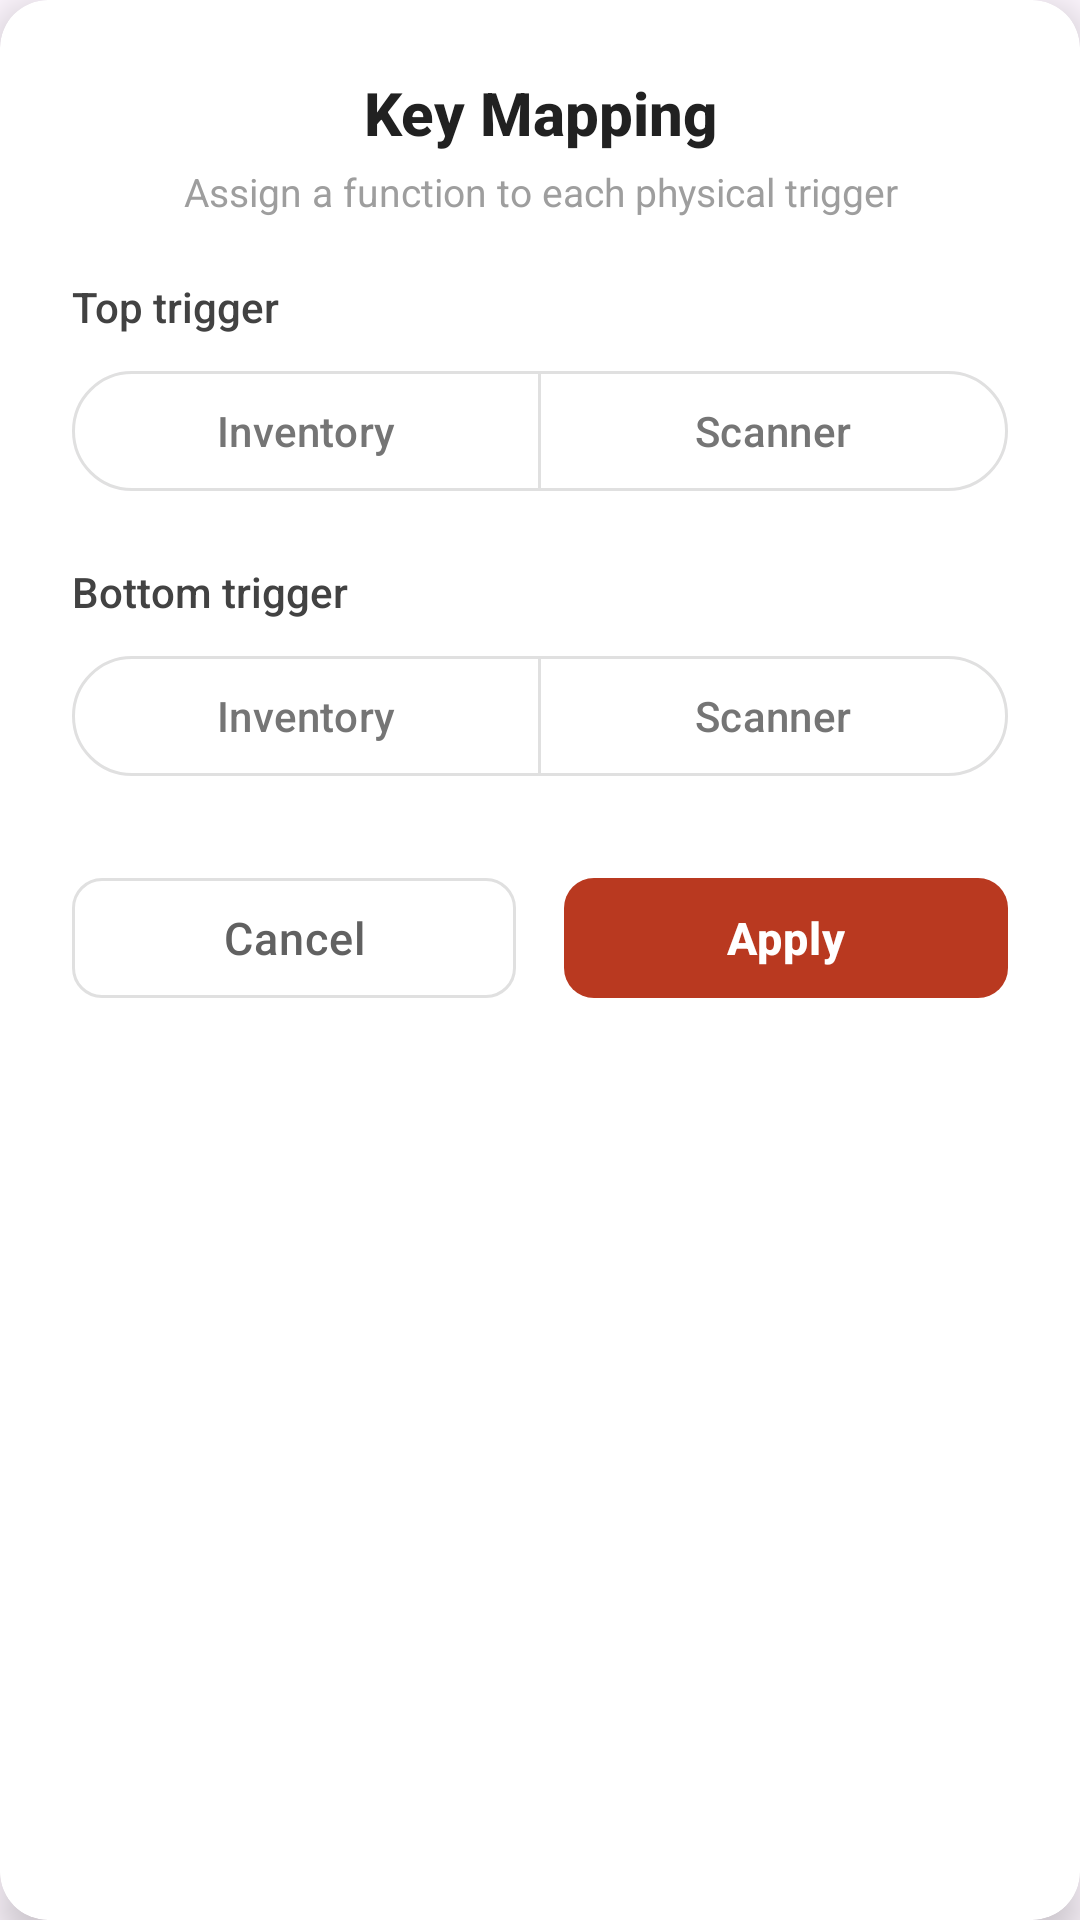

Here is an Android app screen rendered from its layout file. Give the layout XML and the strings, colors and styles it references.
<!-- AndroidManifest.xml: application theme Theme.RFIDSampleV2 -->
<!-- res/layout/dialog_keymap.xml -->
<?xml version="1.0" encoding="utf-8"?>
<layout xmlns:android="http://schemas.android.com/apk/res/android"
    xmlns:app="http://schemas.android.com/apk/res-auto"
    xmlns:tools="http://schemas.android.com/tools">

    <com.google.android.material.card.MaterialCardView
        android:layout_width="match_parent"
        android:layout_height="wrap_content"
        android:layout_margin="24dp"
        app:cardBackgroundColor="@android:color/white"
        app:cardCornerRadius="16dp"
        app:cardElevation="8dp"
        app:strokeWidth="0dp">

        <LinearLayout
            android:layout_width="match_parent"
            android:layout_height="wrap_content"
            android:orientation="vertical"
            android:padding="24dp">

            
            <TextView
                android:layout_width="match_parent"
                android:layout_height="wrap_content"
                android:fontFamily="sans-serif-medium"
                android:text="Key Mapping"
                android:textAlignment="center"
                android:textColor="#212121"
                android:textSize="20sp"
                android:textStyle="bold" />

            <TextView
                android:layout_width="match_parent"
                android:layout_height="wrap_content"
                android:layout_marginTop="4dp"
                android:layout_marginBottom="20dp"
                android:text="Assign a function to each physical trigger"
                android:textAlignment="center"
                android:textColor="#9E9E9E"
                android:textSize="13sp" />

            
            <TextView
                android:layout_width="match_parent"
                android:layout_height="wrap_content"
                android:fontFamily="sans-serif-medium"
                android:text="Top trigger"
                android:textColor="#424242"
                android:textSize="14sp" />

            <com.google.android.material.button.MaterialButtonToggleGroup
                android:id="@+id/top_group"
                android:layout_width="match_parent"
                android:layout_height="wrap_content"
                android:layout_marginTop="8dp"
                app:selectionRequired="true"
                app:singleSelection="true">

                <com.google.android.material.button.MaterialButton
                    android:id="@+id/top_inventory"
                    style="?attr/materialButtonOutlinedStyle"
                    android:layout_width="0dp"
                    android:layout_height="48dp"
                    android:layout_weight="1"
                    android:text="Inventory"
                    android:textAllCaps="false"
                    android:textColor="@color/segment_text_color"
                    app:backgroundTint="@color/segment_background_tint"
                    app:strokeColor="@color/segment_stroke_color" />

                <com.google.android.material.button.MaterialButton
                    android:id="@+id/top_scanner"
                    style="?attr/materialButtonOutlinedStyle"
                    android:layout_width="0dp"
                    android:layout_height="48dp"
                    android:layout_weight="1"
                    android:text="Scanner"
                    android:textAllCaps="false"
                    android:textColor="@color/segment_text_color"
                    app:backgroundTint="@color/segment_background_tint"
                    app:strokeColor="@color/segment_stroke_color" />
            </com.google.android.material.button.MaterialButtonToggleGroup>

            
            <TextView
                android:layout_width="match_parent"
                android:layout_height="wrap_content"
                android:layout_marginTop="20dp"
                android:fontFamily="sans-serif-medium"
                android:text="Bottom trigger"
                android:textColor="#424242"
                android:textSize="14sp" />

            <com.google.android.material.button.MaterialButtonToggleGroup
                android:id="@+id/bottom_group"
                android:layout_width="match_parent"
                android:layout_height="wrap_content"
                android:layout_marginTop="8dp"
                android:layout_marginBottom="24dp"
                app:selectionRequired="true"
                app:singleSelection="true">

                <com.google.android.material.button.MaterialButton
                    android:id="@+id/bottom_inventory"
                    style="?attr/materialButtonOutlinedStyle"
                    android:layout_width="0dp"
                    android:layout_height="48dp"
                    android:layout_weight="1"
                    android:text="Inventory"
                    android:textAllCaps="false"
                    android:textColor="@color/segment_text_color"
                    app:backgroundTint="@color/segment_background_tint"
                    app:strokeColor="@color/segment_stroke_color" />

                <com.google.android.material.button.MaterialButton
                    android:id="@+id/bottom_scanner"
                    style="?attr/materialButtonOutlinedStyle"
                    android:layout_width="0dp"
                    android:layout_height="48dp"
                    android:layout_weight="1"
                    android:text="Scanner"
                    android:textAllCaps="false"
                    android:textColor="@color/segment_text_color"
                    app:backgroundTint="@color/segment_background_tint"
                    app:strokeColor="@color/segment_stroke_color" />
            </com.google.android.material.button.MaterialButtonToggleGroup>

            
            <LinearLayout
                android:layout_width="match_parent"
                android:layout_height="wrap_content"
                android:orientation="horizontal">

                <com.google.android.material.button.MaterialButton
                    android:id="@+id/cancel"
                    style="@style/Widget.MaterialComponents.Button.OutlinedButton"
                    android:layout_width="0dp"
                    android:layout_height="52dp"
                    android:layout_marginEnd="8dp"
                    android:layout_weight="1"
                    android:fontFamily="sans-serif-medium"
                    android:letterSpacing="0.02"
                    android:text="Cancel"
                    android:textAllCaps="false"
                    android:textColor="#616161"
                    android:textSize="15sp"
                    app:cornerRadius="10dp"
                    app:strokeColor="#E0E0E0"
                    app:strokeWidth="1dp" />

                <com.google.android.material.button.MaterialButton
                    android:id="@+id/apply"
                    style="@style/Widget.MaterialComponents.Button.UnelevatedButton"
                    android:layout_width="0dp"
                    android:layout_height="52dp"
                    android:layout_marginStart="8dp"
                    android:layout_weight="1"
                    android:fontFamily="sans-serif-medium"
                    android:letterSpacing="0.02"
                    android:text="Apply"
                    android:textAllCaps="false"
                    android:textColor="@android:color/white"
                    android:textSize="15sp"
                    android:textStyle="bold"
                    app:backgroundTint="@color/brand_primary"
                    app:cornerRadius="10dp" />
            </LinearLayout>
        </LinearLayout>
    </com.google.android.material.card.MaterialCardView>
</layout>
<!-- resources referenced by this layout -->
<resources>
  <color name="brand_primary">#FFB93920</color>
  <style name="Theme.RFIDSampleV2" parent="Base.Theme.RFIDSampleV2" />
  <style name="Base.Theme.RFIDSampleV2" parent="Theme.Material3.DayNight.NoActionBar">
          
          <item name="colorPrimary">@color/brand_primary</item>
          <item name="colorOnPrimary">@android:color/white</item>
  
          
          <item name="android:statusBarColor">@color/brand_primary_light</item>
  
          
          <item name="android:windowLightStatusBar">false</item>
          <item name="android:windowLightNavigationBar">true</item>
      </style>
  <color name="brand_primary_light">#FFD9462A</color>
</resources>
